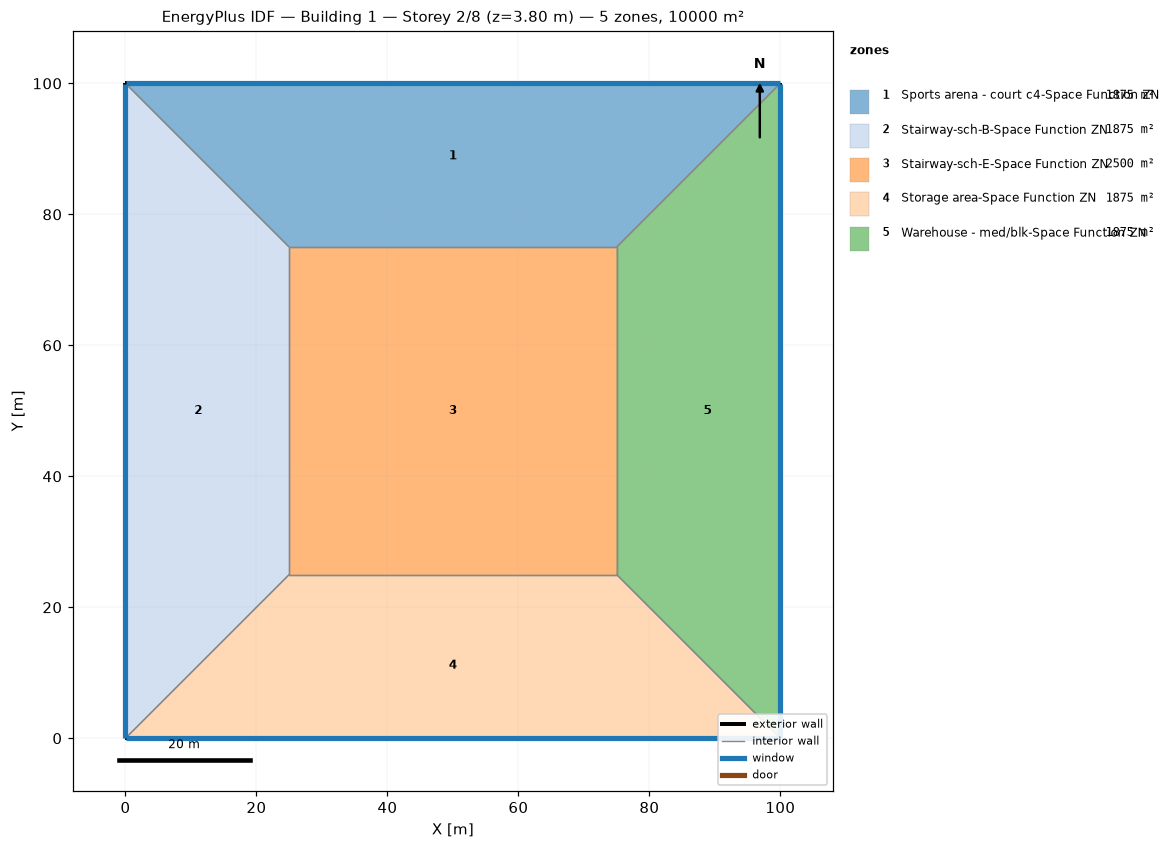
=== STOREY PLAN SPEC (per zone: floor XY polygon, exterior-wall plan segments, windows/doors) ===
zone 1: Sports arena - court c4-Space Function ZN  (1875.0 m²)
  floor: (0.00, 100.00) (100.00, 100.00) (75.00, 75.00) (25.00, 75.00)
  exterior wall: (100.00, 100.00) – (0.00, 100.00)  [100.0 m]
    window: (99.97, 100.00) – (0.03, 100.00)  [95.0 m²]
  interior walls: 3
zone 2: Stairway-sch-B-Space Function ZN  (1875.0 m²)
  floor: (0.00, 0.00) (0.00, 100.00) (25.00, 75.00) (25.00, 25.00)
  exterior wall: (0.00, 100.00) – (0.00, 0.00)  [100.0 m]
    window: (0.00, 99.97) – (0.00, 0.03)  [95.0 m²]
  interior walls: 3
zone 3: Stairway-sch-E-Space Function ZN  (2500.0 m²)
  floor: (25.00, 25.00) (25.00, 75.00) (75.00, 75.00) (75.00, 25.00)
  interior walls: 4
zone 4: Storage area-Space Function ZN  (1875.0 m²)
  floor: (100.00, 0.00) (0.00, 0.00) (25.00, 25.00) (75.00, 25.00)
  exterior wall: (0.00, 0.00) – (100.00, 0.00)  [100.0 m]
    window: (0.03, 0.00) – (99.97, 0.00)  [95.0 m²]
  interior walls: 3
zone 5: Warehouse - med/blk-Space Function ZN  (1875.0 m²)
  floor: (100.00, 100.00) (100.00, 0.00) (75.00, 25.00) (75.00, 75.00)
  exterior wall: (100.00, 0.00) – (100.00, 100.00)  [100.0 m]
    window: (100.00, 0.03) – (100.00, 99.97)  [95.0 m²]
  interior walls: 3

=== DERIVED (storey summary) ===
Building: Building 1
Storey: 2 of 8  (floor level z = 3.80 m)
Storey gross floor area: 10000.0 m²
Zones on this storey: 5
  - Sports arena - court c4-Space Function ZN: floor 1875.0 m²; exterior wall 100.0 m (380.0 m²); 1 window(s) 95.0 m²; WWR 25.0%
  - Stairway-sch-B-Space Function ZN: floor 1875.0 m²; exterior wall 100.0 m (380.0 m²); 1 window(s) 95.0 m²; WWR 25.0%
  - Stairway-sch-E-Space Function ZN: floor 2500.0 m²
  - Storage area-Space Function ZN: floor 1875.0 m²; exterior wall 100.0 m (380.0 m²); 1 window(s) 95.0 m²; WWR 25.0%
  - Warehouse - med/blk-Space Function ZN: floor 1875.0 m²; exterior wall 100.0 m (380.0 m²); 1 window(s) 95.0 m²; WWR 25.0%
Zone adjacency (shared interzone walls):
  - Sports arena - court c4-Space Function ZN ↔ Stairway-sch-B-Space Function ZN
  - Sports arena - court c4-Space Function ZN ↔ Stairway-sch-E-Space Function ZN
  - Sports arena - court c4-Space Function ZN ↔ Warehouse - med/blk-Space Function ZN
  - Stairway-sch-B-Space Function ZN ↔ Stairway-sch-E-Space Function ZN
  - Stairway-sch-B-Space Function ZN ↔ Storage area-Space Function ZN
  - Stairway-sch-E-Space Function ZN ↔ Storage area-Space Function ZN
  - Stairway-sch-E-Space Function ZN ↔ Warehouse - med/blk-Space Function ZN
  - Storage area-Space Function ZN ↔ Warehouse - med/blk-Space Function ZN